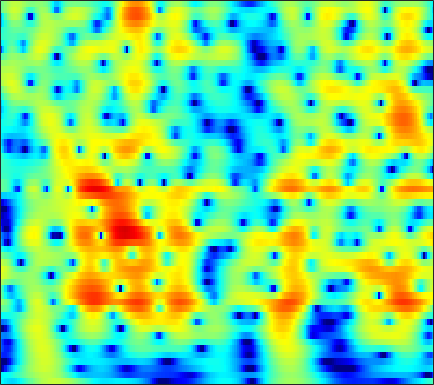

Source data for this figure (header and first rows):
-4.8258, -5.3593, -5.9955, -6.506, -6.7593, -6.8661, -6.6835, -6.3617, -5.7305, -4.9359, -4.0567, -3.3773, -2.4816, -1.6254, -1.0214, -0.27581, 0.39189, 0.84077, 1.371, 1.8164, 2.1768, 2.3889, 2.5971, 2.7235
-5.423, -5.436, -5.293, -4.994, -4.688, -4.199, -3.643, -3.199, -2.583, -1.958, -1.336, -0.8789, -0.2919, 0.2595, 0.6431, 1.108, 1.512, 1.77, 2.047, 2.241, 2.345, 2.361, 2.296, 2.129
-23.06, -18.28, -14.38, -11.65, -9.994, -8.11, -6.474, -5.37, -4.03, -2.823, -1.734, -0.9912, -0.0953, 0.6921, 1.21, 1.805, 2.287, 2.575, 2.86, 3.03, 3.08, 3.036, 2.868, 2.569
-20.72, -21.5, -20.54, -17.77, -15.43, -12.5, -9.908, -8.189, -6.161, -4.402, -2.876, -1.866, -0.6797, 0.3409, 1.003, 1.751, 2.346, 2.696, 3.037, 3.236, 3.298, 3.254, 3.076, 2.768
-13.71, -14.24, -14.3, -13.55, -12.57, -10.92, -9.116, -7.746, -5.967, -4.293, -2.768, -1.732, -0.4977, 0.5712, 1.265, 2.048, 2.663, 3.017, 3.347, 3.513, 3.516, 3.412, 3.131, 2.689
-11.84, -13.06, -14.24, -14.37, -13.63, -11.83, -9.678, -8.076, -6.075, -4.25, -2.608, -1.496, -0.1806, 0.9419, 1.66, 2.456, 3.06, 3.393, 3.677, 3.781, 3.706, 3.531, 3.143, 2.576
-12.03, -13.75, -16.01, -16.99, -15.94, -13.14, -10.2, -8.184, -5.833, -3.84, -2.143, -1.034, 0.2531, 1.329, 1.997, 2.708, 3.218, 3.474, 3.65, 3.638, 3.445, 3.188, 2.705, 2.074
-9.938, -10.3, -10.34, -9.768, -8.954, -7.548, -6.026, -4.89, -3.407, -1.973, -0.6301, 0.2832, 1.357, 2.246, 2.784, 3.327, 3.665, 3.791, 3.778, 3.552, 3.119, 2.65, 1.829, 0.7939
-21.07, -23.59, -17.75, -12.89, -10.29, -7.535, -5.288, -3.844, -2.182, -0.7475, 0.5132, 1.342, 2.283, 3.034, 3.472, 3.897, 4.132, 4.18, 4.048, 3.686, 3.078, 2.441, 1.32, -0.1706
-10.78, -10.82, -10.19, -8.595, -7.194, -5.574, -4.234, -3.295, -2.063, -0.8874, 0.1742, 0.8864, 1.71, 2.391, 2.811, 3.247, 3.51, 3.583, 3.502, 3.219, 2.739, 2.251, 1.435, 0.4319
-5.146, -4.993, -4.793, -4.592, -4.383, -4.057, -3.75, -3.458, -2.885, -2.095, -1.202, -0.5058, 0.4358, 1.325, 1.917, 2.554, 2.982, 3.157, 3.2, 3.062, 2.723, 2.371, 1.804, 1.148
-0.922, -1.071, -1.394, -2.203, -3.185, -4.668, -6.219, -7.575, -9.15, -8.508, -5.876, -3.779, -1.362, 0.555, 1.653, 2.689, 3.283, 3.503, 3.534, 3.261, 2.72, 2.175, 1.325, 0.5482
1.551, 0.7915, -0.3145, -1.45, -2.402, -3.864, -5.577, -7.008, -8.358, -7.34, -5.009, -3.076, -0.665, 1.234, 2.267, 3.189, 3.676, 3.773, 3.494, 2.712, 1.386, -0.09731, -3.029, -7.623
-0.5111, -2.282, -4.815, -6.81, -7.727, -7.931, -7.129, -6.062, -4.495, -3.136, -1.914, -0.9697, 0.2647, 1.25, 1.771, 2.269, 2.558, 2.571, 2.277, 1.639, 0.7612, -0.05781, -1.319, -2.525
-1.101, -3.039, -6.305, -9.809, -11.51, -10.46, -7.688, -5.73, -3.686, -2.321, -1.223, -0.4514, 0.3486, 0.8678, 1.147, 1.401, 1.451, 1.333, 1.067, 0.7087, 0.2493, -0.03702, -0.2761, -0.35
1.923, 1.112, -0.06006, -0.8061, -1.122, -1.491, -1.403, -1.101, -0.732, -0.2899, 0.2241, 0.5403, 0.8071, 0.994, 1.083, 1.026, 0.7198, 0.3733, -0.2354, -1.027, -1.977, -2.723, -3.472, -3.602
3.793, 3.374, 2.769, 2.039, 1.566, 1.129, 0.7676, 0.5086, 0.2543, 0.2779, 0.4275, 0.5121, 0.6815, 0.8845, 0.9318, 0.776, 0.4226, -0.00634, -0.9965, -2.519, -4.764, -7.38, -13.35, -30.17
4.119, 3.735, 3.149, 2.179, 1.418, 0.4679, -0.7427, -1.681, -2.581, -2.949, -2.736, -2.195, -1.141, -0.164, 0.3525, 0.8205, 1.055, 0.9874, 0.535, -0.168, -1.071, -1.902, -2.951, -3.325
2.769, 2.257, 1.482, 0.6247, -0.3606, -2.19, -4.483, -6.815, -12.31, -34.68, -13.39, -8.27, -4.223, -1.848, -0.5745, 0.7211, 1.502, 1.821, 2.09, 2.094, 1.931, 1.809, 1.55, 1.312
-0.1702, -0.6972, -1.475, -2, -2.646, -3.547, -4.254, -5.016, -5.677, -5.596, -4.997, -3.957, -2.357, -1.037, -0.128, 0.8881, 1.527, 1.863, 2.19, 2.273, 2.174, 2.079, 1.937, 1.693
-3.826, -4.498, -5.514, -6.207, -5.955, -5.272, -4.699, -4.129, -3.091, -2.22, -1.293, -0.5011, 0.357, 1.157, 1.705, 2.176, 2.471, 2.596, 2.483, 2.233, 1.874, 1.477, 0.9791, 0.5188
-8.532, -10.95, -16.64, -20.15, -14.98, -9.55, -6.522, -4.421, -2.162, -0.5599, 0.9737, 1.907, 2.793, 3.574, 3.96, 4.162, 4.166, 3.956, 3.306, 2.408, 1.21, 0.08608, -1.582, -3.072
-9.816, -11.17, -12.61, -13.83, -11.76, -9.121, -6.561, -4.329, -1.915, 0.09771, 1.896, 2.879, 3.98, 4.782, 5.081, 5.264, 5.037, 4.554, 3.625, 2.023, -0.231, -2.524, -6.962, -13.44
-14.03, -17.52, -21.09, -19.86, -15.85, -11.46, -7.824, -5.375, -3.042, -0.7559, 1.02, 2.085, 3.352, 4.151, 4.569, 4.85, 4.714, 4.405, 3.638, 2.422, 0.7602, -0.7484, -3.283, -5.708
-16.06, -17.39, -17.44, -17.49, -14.9, -12.22, -9.368, -7.243, -5.07, -2.948, -1.305, -0.2144, 1.034, 1.902, 2.456, 2.897, 3.1, 3.109, 2.836, 2.452, 1.801, 1.315, 0.6073, 0.04715
-18.05, -18.35, -16.97, -15.3, -13.82, -11.9, -9.59, -8.188, -6.338, -4.551, -3.115, -2.054, -0.949, 0.004251, 0.5875, 1.153, 1.593, 1.789, 1.935, 1.976, 1.928, 1.855, 1.802, 1.72
-33.64, -25.25, -20.42, -16.29, -14.07, -11.84, -9.618, -8.3, -6.511, -5.046, -3.665, -2.741, -1.717, -0.7658, -0.225, 0.4169, 0.8893, 1.149, 1.466, 1.634, 1.826, 1.917, 2.045, 2.19
-17, -16.58, -14.5, -12.54, -11.32, -9.558, -8.175, -7.202, -5.767, -4.587, -3.283, -2.485, -1.424, -0.5651, -0.03691, 0.5462, 0.909, 1.119, 1.262, 1.385, 1.476, 1.61, 1.797, 2.092
-7.345, -7.134, -7.129, -6.742, -6.871, -6.57, -6.573, -6.235, -5.436, -4.24, -2.667, -1.64, -0.2479, 0.6919, 1.255, 1.668, 1.721, 1.588, 1.065, 0.5496, 0.05428, 0.05833, 0.5439, 1.371
-1.119, -1.145, -1.758, -2.635, -3.599, -5.812, -9.23, -13.12, -14.44, -7.6, -3.409, -1.204, 0.9191, 2.203, 2.851, 3.075, 2.781, 2.042, 0.3239, -2.88, -9.062, -14.29, -5.725, -0.7109
-1.129, -1.437, -1.821, -2.675, -3.416, -4.823, -6.359, -7.142, -7.122, -5.518, -3.654, -2.232, -0.8481, 0.2309, 0.6882, 0.9925, 0.8469, 0.4751, -0.3445, -1.468, -2.422, -2.548, -1.546, 0.05068
-2.596, -2.718, -2.874, -3.204, -3.518, -3.813, -4.203, -4.199, -4.209, -3.779, -3.315, -2.818, -2.272, -1.713, -1.436, -1.092, -0.9286, -0.8394, -0.8123, -0.7334, -0.5259, -0.2597, 0.287, 0.9326
-2.983, -2.986, -3.174, -3.347, -3.532, -3.702, -3.852, -3.922, -3.944, -3.854, -3.65, -3.48, -3.209, -2.919, -2.691, -2.393, -2.107, -1.877, -1.571, -1.166, -0.6728, -0.2308, 0.4241, 1.174
-2.723, -2.844, -3.309, -3.639, -3.873, -4.26, -4.381, -4.661, -4.693, -4.9, -4.796, -4.807, -4.521, -4.329, -4.037, -3.81, -3.527, -3.384, -3.088, -2.68, -2.021, -1.346, -0.2713, 0.9647
-2.75, -3.653, -4.556, -5.405, -5.835, -6.155, -6.526, -6.646, -7.163, -7.591, -8.144, -8.095, -7.685, -6.822, -6.245, -5.664, -5.561, -5.857, -6.696, -7.731, -7.321, -5.697, -2.644, 0.03696
-5.128, -7.525, -10.74, -14.03, -13.96, -11.78, -10.71, -10.19, -11.14, -13.23, -18.23, -23.51, -17.34, -11.3, -9.04, -7.032, -6.403, -6.572, -7.998, -10.93, -11.66, -8.089, -3.263, 0.2896
-6.768, -8.874, -12.04, -14.92, -14.88, -12.84, -11.09, -10.75, -10.42, -11.19, -11.84, -11.8, -10.83, -8.756, -7.416, -5.758, -4.58, -3.943, -3.243, -2.609, -1.651, -0.7559, 0.7322, 2.181
-5.644, -6.184, -7.016, -7.661, -7.802, -7.987, -7.823, -7.837, -7.72, -7.559, -7.425, -7.012, -6.417, -5.531, -4.716, -3.668, -2.527, -1.791, -0.8098, 0.1281, 0.9611, 1.638, 2.425, 3.135
-4.854, -4.784, -4.968, -5.054, -5.182, -5.376, -5.709, -5.797, -6.194, -6.318, -6.322, -6.192, -5.558, -4.707, -3.792, -2.584, -1.336, -0.4379, 0.6384, 1.592, 2.395, 2.897, 3.397, 3.748
-4.819, -4.41, -4.038, -3.792, -3.831, -3.989, -4.574, -5.042, -6.209, -7.726, -9.275, -10.21, -9.344, -7.139, -5.114, -2.794, -0.8988, 0.3489, 1.646, 2.683, 3.479, 3.862, 4.2, 4.299
-6.371, -5.412, -4.224, -3.535, -3.273, -3.216, -3.538, -4.264, -5.552, -7.864, -11.68, -14.97, -13.58, -8.387, -5.388, -2.467, -0.3701, 0.8952, 2.147, 3.077, 3.708, 3.979, 4.169, 4.082
-8.231, -6.355, -4.691, -3.448, -2.778, -2.311, -2.122, -2.246, -2.619, -3.058, -3.463, -3.595, -3.178, -2.305, -1.487, -0.2831, 0.7951, 1.456, 2.211, 2.693, 2.944, 3.049, 2.962, 2.718
-6.576, -5.278, -3.553, -2.222, -1.447, -0.7045, -0.2823, -0.006789, 0.08388, 0.0927, 0.1408, 0.1632, 0.3042, 0.6064, 0.8422, 1.24, 1.628, 1.845, 2.048, 2.07, 1.91, 1.659, 1.137, 0.5115
-4.339, -2.9, -1.283, -0.07809, 0.6423, 1.35, 1.763, 1.923, 1.993, 1.868, 1.659, 1.539, 1.344, 1.265, 1.314, 1.401, 1.549, 1.654, 1.614, 1.414, 0.9251, 0.2472, -0.9435, -2.62
-1.425, -0.02599, 1.277, 2.298, 2.811, 3.245, 3.399, 3.245, 2.873, 2.236, 1.315, 0.5345, -0.4446, -1.164, -1.248, -0.858, -0.1925, 0.3068, 0.7478, 0.8081, 0.3922, -0.2418, -1.643, -3.915
1.528, 2.196, 2.999, 3.561, 3.797, 3.879, 3.667, 3.317, 2.45, 1.127, -0.8082, -2.944, -7.2, -14.15, -14.5, -7.663, -3.904, -2.167, -0.6863, 0.001989, 0.1333, -0.02074, -0.6496, -1.61
2.222, 2.54, 2.904, 3.098, 3.174, 3.085, 2.757, 2.393, 1.624, 0.4954, -0.9977, -2.299, -4.257, -5.794, -5.939, -4.807, -3.211, -2.216, -1.225, -0.6269, -0.3741, -0.4214, -0.6637, -1.033
1.669, 1.861, 2.022, 2.148, 2.184, 2.136, 1.968, 1.702, 1.301, 0.8047, 0.2178, -0.2478, -0.7346, -1.036, -1.143, -1.037, -0.7852, -0.6098, -0.449, -0.4082, -0.5692, -0.8354, -1.269, -1.762
0.5358, 0.7237, 0.9608, 1.23, 1.361, 1.473, 1.484, 1.35, 1.192, 1.039, 0.8886, 0.7758, 0.7716, 0.869, 0.936, 1.063, 1.146, 1.14, 0.975, 0.6065, -0.03818, -0.7142, -1.868, -3.269
-2.323, -1.818, -0.8573, 0.007797, 0.4414, 0.7656, 0.7961, 0.6761, 0.329, 0.0221, -0.009442, 0.179, 0.6722, 1.374, 1.933, 2.514, 2.894, 3.059, 2.988, 2.532, 1.668, 0.7276, -1.147, -4
-12.86, -7.503, -3.88, -1.891, -1.006, -0.6087, -0.9727, -1.624, -3.278, -5.731, -7.522, -6.401, -3.417, -0.7213, 0.9134, 2.474, 3.514, 3.977, 4.254, 4.136, 3.626, 2.975, 1.788, 0.2181
-5.952, -5.125, -3.694, -2.592, -2.066, -1.905, -2.369, -3.276, -5.131, -7.873, -10.11, -8.8, -5.221, -2.199, -0.4718, 1.296, 2.526, 3.127, 3.64, 3.854, 3.77, 3.529, 3.007, 2.336
-3.293, -3.168, -2.721, -2.307, -2.12, -1.971, -2.04, -2.249, -2.659, -3.032, -3.081, -2.776, -2.06, -1.11, -0.3923, 0.5853, 1.429, 1.973, 2.505, 2.831, 2.962, 2.938, 2.736, 2.389
-3.945, -3.472, -2.862, -2.229, -1.84, -1.459, -1.273, -1.192, -1.26, -1.409, -1.56, -1.64, -1.553, -1.261, -0.9194, -0.343, 0.3343, 0.8756, 1.492, 1.948, 2.244, 2.352, 2.364, 2.204
-7.442, -5.603, -3.517, -1.925, -1.021, -0.2727, 0.08499, 0.1106, -0.113, -0.6406, -1.467, -2.251, -3.266, -3.816, -3.587, -2.631, -1.299, -0.358, 0.731, 1.526, 2.007, 2.18, 2.23, 2.106
-7.585, -4.579, -1.812, 0.05439, 1.037, 1.878, 2.229, 2.142, 1.633, 0.5597, -1.228, -3.199, -7.621, -18.14, -16.84, -7.135, -2.872, -0.9458, 0.7376, 1.701, 2.078, 2.051, 1.648, 1.003
-0.9993, -0.2565, 0.8013, 1.773, 2.342, 2.886, 3.104, 3.06, 2.644, 1.847, 0.6707, -0.4571, -2.006, -3.082, -3.071, -2.124, -0.7846, 0.09283, 0.9155, 1.244, 1.051, 0.5155, -0.8317, -3.12
-0.6877, -0.1923, 0.638, 1.397, 1.857, 2.284, 2.492, 2.51, 2.322, 1.941, 1.413, 0.9732, 0.4424, 0.07146, -0.06743, -0.009907, 0.1749, 0.344, 0.4692, 0.3721, -0.03206, -0.6032, -1.759, -3.478
